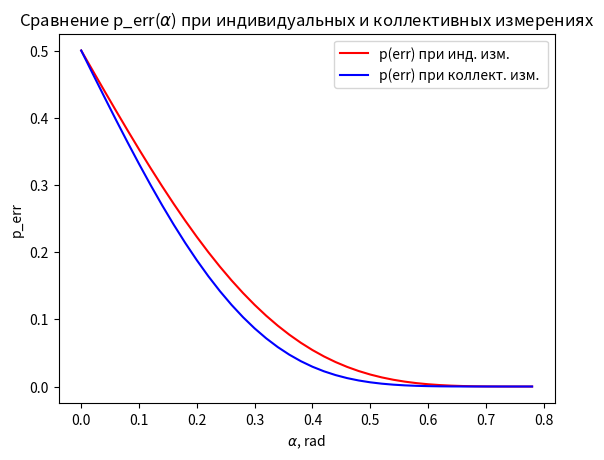

The matplotlib source for this figure:
import numpy as np
import matplotlib.pyplot as plt
    
a = np.arange(0, np.pi/4, 0.02) # Искусственные точки по оси х
A = []
p_Err = []
for i in range(len(a)):
    A= 0.5*np.arccos(np.cos(2*a)**3)
    p_Err.append(np.sin(np.pi/4-a[i])**6+3*(np.sin(np.pi/4-a[i])**4)*(np.cos(np.pi/4-a[i]))**2)

#print('min(p_Err) = ', max(p_Err))
                  
plt.plot(a, np.sin(np.pi/4-a)**6+3*(np.sin(np.pi/4-a)**4)*(np.cos(np.pi/4-a))**2, color = 'red', label='p(err) при инд. изм. ')
plt.plot(a, 0.5*(np.cos(np.pi/4+A)**2+np.sin(np.pi/4-A)**2), color = 'blue', label='p(err) при коллект. изм. ')

plt.xlabel("$\\alpha$, rad")
plt.ylabel("p_err")
plt.legend()
plt.title(r"Сравнение p_err($\alpha$) при индивидуальных и коллективных измерениях")
plt.show()
